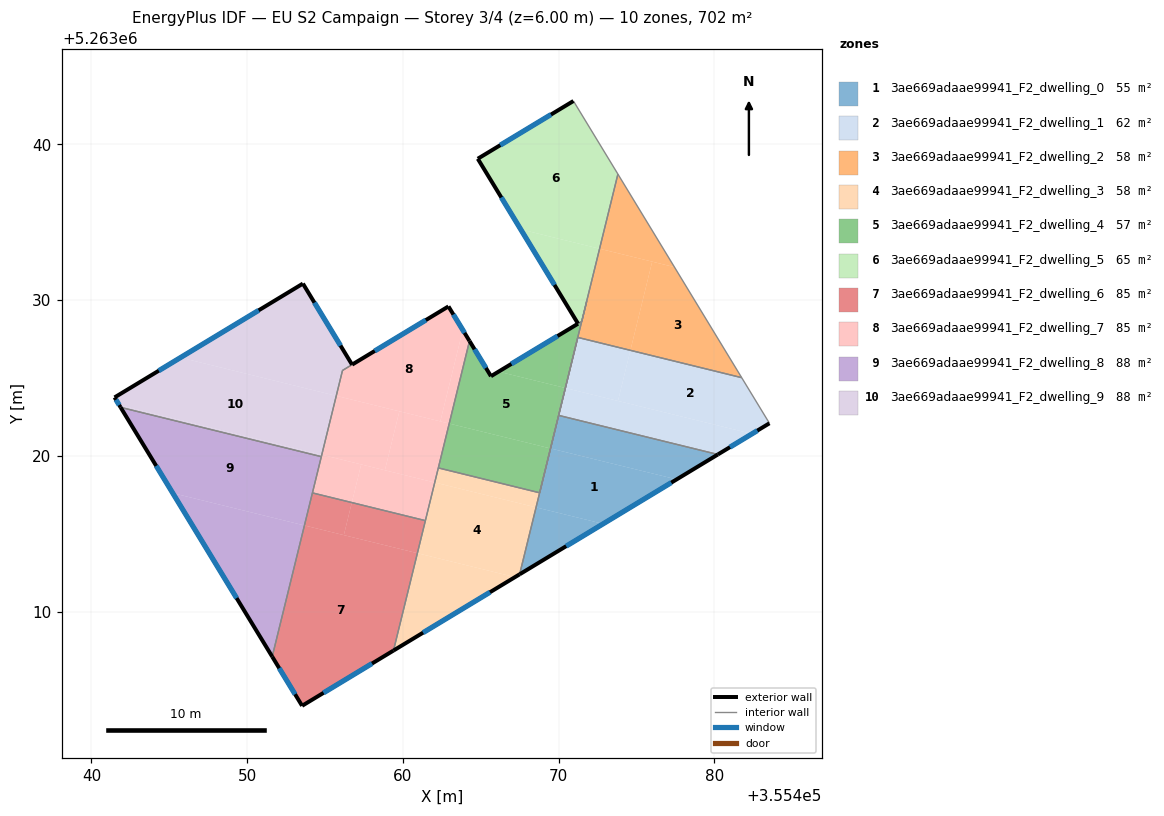
=== STOREY PLAN SPEC (per zone: floor XY polygon, exterior-wall plan segments, windows/doors) ===
zone 1: 3ae669adaae99941_F2_dwelling_0  (55.3 m²)
  floor: (355477.58, 5263018.49) (355472.86, 5263015.64) (355468.55, 5263016.69) (355469.48, 5263020.48)
  floor: (355472.86, 5263015.64) (355467.50, 5263012.40) (355468.55, 5263016.69)
  floor: (355480.22, 5263020.09) (355477.58, 5263018.49) (355469.48, 5263020.48) (355470.00, 5263022.60)
  exterior wall: (355467.50, 5263012.39) – (355480.22, 5263020.09)  [14.9 m]
    window: (355470.49, 5263014.20) – (355477.24, 5263018.28)  [12.5 m²]
  interior walls: 3
zone 2: 3ae669adaae99941_F2_dwelling_1  (61.7 m²)
  floor: (355481.76, 5263025.02) (355483.54, 5263022.09) (355482.42, 5263021.42) (355473.81, 5263023.53) (355474.61, 5263026.78)
  floor: (355474.61, 5263026.78) (355473.81, 5263023.53) (355470.44, 5263024.36) (355471.23, 5263027.61)
  floor: (355482.42, 5263021.42) (355480.22, 5263020.09) (355470.00, 5263022.60) (355471.23, 5263027.61) (355470.44, 5263024.36)
  exterior wall: (355480.22, 5263020.09) – (355483.54, 5263022.09)  [3.9 m]
    window: (355481.00, 5263020.56) – (355482.76, 5263021.62)  [3.3 m²]
  interior walls: 4
zone 3: 3ae669adaae99941_F2_dwelling_2  (58.5 m²)
  floor: (355476.01, 5263032.47) (355474.61, 5263026.78) (355471.23, 5263027.61) (355470.44, 5263024.36) (355471.48, 5263028.62) (355471.74, 5263029.65) (355471.80, 5263029.94) (355472.63, 5263033.30)
  floor: (355473.81, 5263038.09) (355477.44, 5263032.12) (355472.63, 5263033.30)
  floor: (355477.44, 5263032.12) (355481.76, 5263025.02) (355474.61, 5263026.78) (355476.01, 5263032.47)
  interior walls: 8
zone 4: 3ae669adaae99941_F2_dwelling_3  (58.5 m²)
  floor: (355468.55, 5263016.69) (355467.50, 5263012.40) (355467.20, 5263012.21) (355460.93, 5263013.75) (355462.05, 5263018.29)
  floor: (355468.78, 5263017.63) (355468.55, 5263016.69) (355462.05, 5263018.29) (355462.28, 5263019.23)
  floor: (355467.50, 5263012.39) (355459.40, 5263007.50) (355460.93, 5263013.75) (355467.20, 5263012.21)
  exterior wall: (355459.40, 5263007.50) – (355467.50, 5263012.39)  [9.5 m]
    window: (355461.30, 5263008.65) – (355465.59, 5263011.25)  [8.0 m²]
  interior walls: 4
zone 5: 3ae669adaae99941_F2_dwelling_4  (57.0 m²)
  floor: (355470.43, 5263024.36) (355469.48, 5263020.48) (355462.98, 5263022.07) (355464.28, 5263027.38) (355465.66, 5263025.11) (355466.15, 5263025.41)
  floor: (355469.48, 5263020.48) (355468.78, 5263017.63) (355462.28, 5263019.23) (355462.98, 5263022.07)
  floor: (355471.48, 5263028.63) (355470.43, 5263024.36) (355466.15, 5263025.41) (355471.24, 5263028.49)
  exterior wall: (355471.24, 5263028.49) – (355465.66, 5263025.11)  [6.5 m]
    window: (355469.93, 5263027.69) – (355466.97, 5263025.91)  [5.5 m²]
  exterior wall: (355465.66, 5263025.11) – (355464.28, 5263027.38)  [2.6 m]
    window: (355465.33, 5263025.65) – (355464.60, 5263026.85)  [2.2 m²]
  interior walls: 8
zone 6: 3ae669adaae99941_F2_dwelling_5  (65.1 m²)
  floor: (355470.95, 5263042.79) (355473.81, 5263038.09) (355472.63, 5263033.30) (355467.57, 5263034.54) (355464.81, 5263039.08)
  floor: (355472.63, 5263033.30) (355471.49, 5263028.67) (355471.48, 5263028.63) (355471.25, 5263028.49) (355467.57, 5263034.54)
  exterior wall: (355464.81, 5263039.08) – (355471.25, 5263028.49)  [12.4 m]
    window: (355466.32, 5263036.59) – (355469.74, 5263030.98)  [10.5 m²]
  exterior wall: (355470.95, 5263042.79) – (355464.81, 5263039.08)  [7.2 m]
    window: (355469.51, 5263041.92) – (355466.25, 5263039.95)  [6.1 m²]
  interior walls: 5
zone 7: 3ae669adaae99941_F2_dwelling_6  (85.2 m²)
  floor: (355456.72, 5263017.00) (355456.21, 5263014.91) (355453.68, 5263015.53) (355454.19, 5263017.62)
  floor: (355461.45, 5263015.84) (355460.93, 5263013.75) (355456.21, 5263014.91) (355456.72, 5263017.00)
  floor: (355460.93, 5263013.75) (355459.40, 5263007.50) (355453.53, 5263003.95) (355451.61, 5263007.11) (355454.19, 5263017.62) (355453.68, 5263015.53)
  exterior wall: (355453.53, 5263003.95) – (355459.40, 5263007.50)  [6.9 m]
    window: (355454.91, 5263004.78) – (355458.02, 5263006.67)  [5.8 m²]
  exterior wall: (355451.61, 5263007.11) – (355453.53, 5263003.95)  [3.7 m]
    window: (355452.06, 5263006.37) – (355453.08, 5263004.69)  [3.1 m²]
  interior walls: 3
zone 8: 3ae669adaae99941_F2_dwelling_7  (84.9 m²)
  floor: (355457.32, 5263019.45) (355456.72, 5263017.00) (355454.19, 5263017.62) (355454.79, 5263020.07)
  floor: (355462.98, 5263022.07) (355462.05, 5263018.29) (355458.85, 5263019.08) (355459.78, 5263022.86)
  floor: (355462.05, 5263018.29) (355461.45, 5263015.84) (355456.72, 5263017.00) (355457.32, 5263019.45)
  floor: (355459.78, 5263022.86) (355458.85, 5263019.08) (355454.79, 5263020.07) (355455.72, 5263023.86)
  floor: (355462.93, 5263029.60) (355463.85, 5263028.08) (355462.41, 5263022.22) (355455.72, 5263023.86) (355456.12, 5263025.48)
  floor: (355463.85, 5263028.08) (355464.28, 5263027.38) (355462.98, 5263022.07) (355462.41, 5263022.22)
  exterior wall: (355462.93, 5263029.60) – (355456.74, 5263025.86)  [7.2 m]
    window: (355461.47, 5263028.72) – (355458.20, 5263026.74)  [6.1 m²]
  exterior wall: (355464.28, 5263027.38) – (355462.93, 5263029.60)  [2.6 m]
    window: (355463.96, 5263027.90) – (355463.24, 5263029.07)  [2.2 m²]
  interior walls: 6
zone 9: 3ae669adaae99941_F2_dwelling_8  (87.7 m²)
  floor: (355454.76, 5263019.95) (355453.68, 5263015.53) (355445.23, 5263017.61) (355441.88, 5263023.11)
  floor: (355453.68, 5263015.53) (355451.61, 5263007.11) (355445.23, 5263017.61)
  exterior wall: (355441.88, 5263023.12) – (355451.61, 5263007.11)  [18.7 m]
    window: (355444.16, 5263019.36) – (355449.33, 5263010.87)  [15.8 m²]
  interior walls: 3
zone 10: 3ae669adaae99941_F2_dwelling_9  (88.0 m²)
  floor: (355453.58, 5263031.06) (355456.74, 5263025.86) (355456.12, 5263025.49) (355455.72, 5263023.86) (355445.72, 5263026.31)
  floor: (355455.72, 5263023.86) (355454.79, 5263020.07) (355441.78, 5263023.27) (355441.49, 5263023.75) (355445.72, 5263026.31)
  floor: (355454.79, 5263020.07) (355454.76, 5263019.95) (355441.88, 5263023.11) (355441.78, 5263023.27)
  exterior wall: (355441.49, 5263023.75) – (355441.88, 5263023.12)  [0.7 m]
    window: (355441.58, 5263023.60) – (355441.79, 5263023.27)  [0.6 m²]
  exterior wall: (355453.58, 5263031.06) – (355441.49, 5263023.75)  [14.1 m]
    window: (355450.74, 5263029.35) – (355444.33, 5263025.47)  [11.9 m²]
  exterior wall: (355456.74, 5263025.86) – (355453.58, 5263031.06)  [6.1 m]
    window: (355456.00, 5263027.08) – (355454.32, 5263029.84)  [5.1 m²]
  interior walls: 3

=== DERIVED (storey summary) ===
Building: EU S2 Campaign
Storey: 3 of 4  (floor level z = 6.00 m)
Storey gross floor area: 701.9 m²
Zones on this storey: 10
  - 3ae669adaae99941_F2_dwelling_0: floor 55.3 m²; exterior wall 14.9 m (44.6 m²); 1 window(s) 12.5 m²; WWR 28.1%
  - 3ae669adaae99941_F2_dwelling_1: floor 61.7 m²; exterior wall 3.9 m (11.6 m²); 1 window(s) 3.3 m²; WWR 28.1%
  - 3ae669adaae99941_F2_dwelling_2: floor 58.5 m²
  - 3ae669adaae99941_F2_dwelling_3: floor 58.5 m²; exterior wall 9.5 m (28.4 m²); 1 window(s) 8.0 m²; WWR 28.1%
  - 3ae669adaae99941_F2_dwelling_4: floor 57.0 m²; exterior wall 9.2 m (27.5 m²); 2 window(s) 7.7 m²; WWR 28.1%
  - 3ae669adaae99941_F2_dwelling_5: floor 65.1 m²; exterior wall 19.6 m (58.7 m²); 2 window(s) 16.5 m²; WWR 28.1%
  - 3ae669adaae99941_F2_dwelling_6: floor 85.2 m²; exterior wall 10.5 m (31.6 m²); 2 window(s) 8.9 m²; WWR 28.1%
  - 3ae669adaae99941_F2_dwelling_7: floor 84.9 m²; exterior wall 9.8 m (29.5 m²); 2 window(s) 8.3 m²; WWR 28.1%
  - 3ae669adaae99941_F2_dwelling_8: floor 87.7 m²; exterior wall 18.7 m (56.2 m²); 1 window(s) 15.8 m²; WWR 28.1%
  - 3ae669adaae99941_F2_dwelling_9: floor 88.0 m²; exterior wall 21.0 m (62.9 m²); 3 window(s) 17.7 m²; WWR 28.1%
Zone adjacency (shared interzone walls):
  - 3ae669adaae99941_F2_dwelling_0 ↔ 3ae669adaae99941_F2_dwelling_1
  - 3ae669adaae99941_F2_dwelling_0 ↔ 3ae669adaae99941_F2_dwelling_2
  - 3ae669adaae99941_F2_dwelling_0 ↔ 3ae669adaae99941_F2_dwelling_3
  - 3ae669adaae99941_F2_dwelling_1 ↔ 3ae669adaae99941_F2_dwelling_2
  - 3ae669adaae99941_F2_dwelling_2 ↔ 3ae669adaae99941_F2_dwelling_4
  - 3ae669adaae99941_F2_dwelling_2 ↔ 3ae669adaae99941_F2_dwelling_5
  - 3ae669adaae99941_F2_dwelling_3 ↔ 3ae669adaae99941_F2_dwelling_4
  - 3ae669adaae99941_F2_dwelling_3 ↔ 3ae669adaae99941_F2_dwelling_6
  - 3ae669adaae99941_F2_dwelling_3 ↔ 3ae669adaae99941_F2_dwelling_7
  - 3ae669adaae99941_F2_dwelling_4 ↔ 3ae669adaae99941_F2_dwelling_5
  - 3ae669adaae99941_F2_dwelling_4 ↔ 3ae669adaae99941_F2_dwelling_7
  - 3ae669adaae99941_F2_dwelling_6 ↔ 3ae669adaae99941_F2_dwelling_7
  - 3ae669adaae99941_F2_dwelling_6 ↔ 3ae669adaae99941_F2_dwelling_8
  - 3ae669adaae99941_F2_dwelling_7 ↔ 3ae669adaae99941_F2_dwelling_8
  - 3ae669adaae99941_F2_dwelling_7 ↔ 3ae669adaae99941_F2_dwelling_9
  - 3ae669adaae99941_F2_dwelling_8 ↔ 3ae669adaae99941_F2_dwelling_9